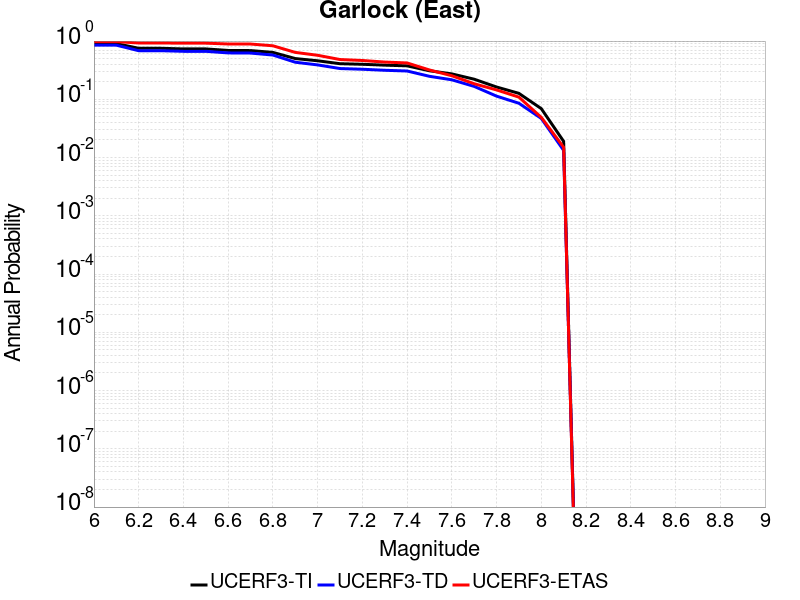

The file beside this chart, header and first rows:
Magnitude, UCERF3-TI Prob, UCERF3-TD Prob, UCERF3-ETAS Prob
6.0, 0.9049, 0.8509, 0.978
6.1, 0.9049, 0.8509, 0.978
6.2, 0.7514, 0.6829, 0.927
6.3, 0.7514, 0.6829, 0.927
6.4, 0.7331, 0.6668, 0.92
6.5, 0.7331, 0.6668, 0.92
6.6, 0.6903, 0.6258, 0.891
6.7, 0.6867, 0.6222, 0.889
6.8, 0.639, 0.5754, 0.83
6.9, 0.5009, 0.4332, 0.639
7.0, 0.4586, 0.3897, 0.57
7.1, 0.4085, 0.3375, 0.482
7.2, 0.3993, 0.3283, 0.464
7.3, 0.3859, 0.315, 0.436
7.4, 0.3755, 0.3062, 0.421
7.5, 0.3089, 0.2483, 0.319
7.6, 0.2732, 0.2163, 0.254
7.7, 0.2214, 0.1666, 0.185
7.8, 0.1627, 0.1134, 0.145
7.9, 0.1265, 0.08557, 0.109
8.0, 0.0692, 0.04699, 0.049
8.1, 0.01898, 0.01329, 0.015
